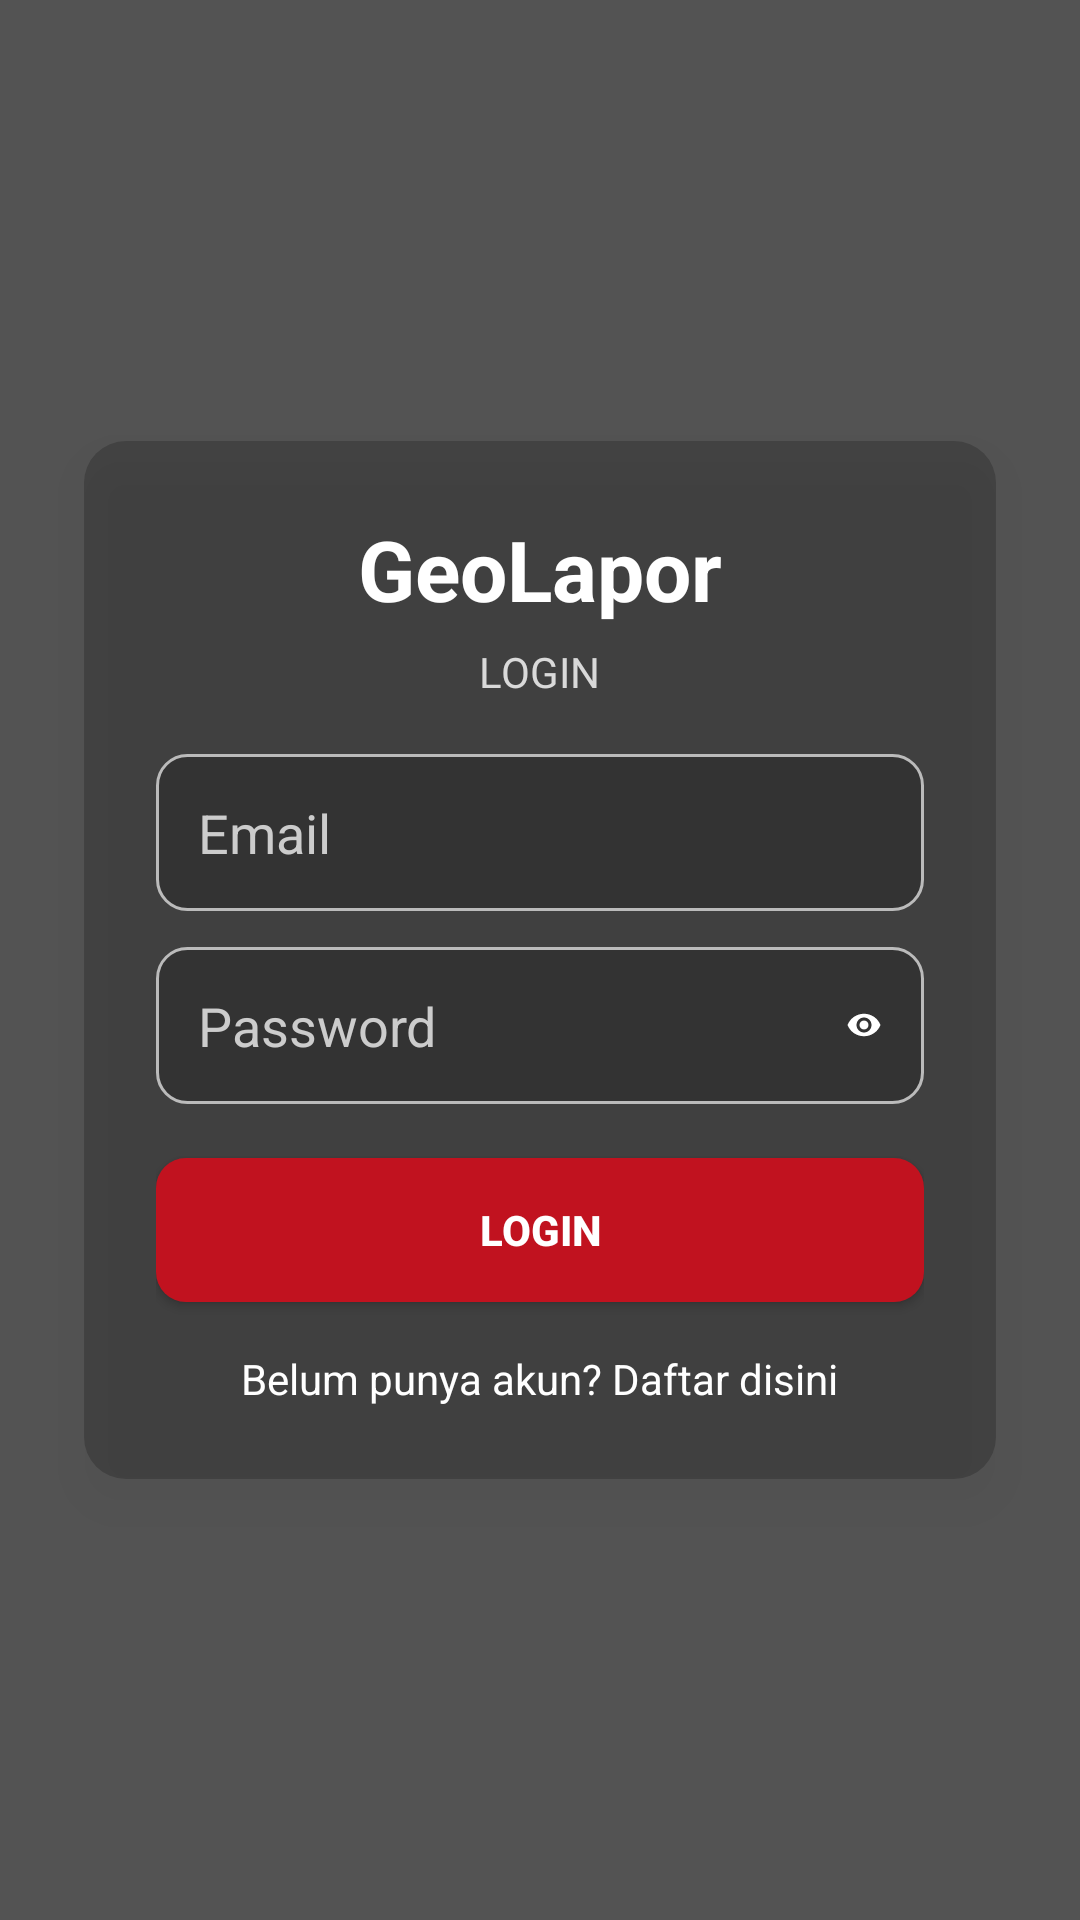

This screen was rendered from an Android layout file. Write that file and the resources it references.
<!-- AndroidManifest.xml: application theme Theme.AppCompat.Light.NoActionBar -->
<!-- res/layout/activity_login.xml -->
<?xml version="1.0" encoding="utf-8"?>
<RelativeLayout xmlns:android="http://schemas.android.com/apk/res/android"
    android:layout_width="match_parent"
    android:layout_height="match_parent"
    android:background="@drawable/tugu">

    
    <View
        android:layout_width="match_parent"
        android:layout_height="match_parent"
        android:background="#AA000000"/>

    
    <LinearLayout
        android:id="@+id/containerLogin"
        android:orientation="vertical"
        android:gravity="center"
        android:layout_centerInParent="true"
        android:padding="24dp"
        android:layout_margin="28dp"
        android:elevation="10dp"
        android:background="@drawable/bg_card"
        android:layout_width="match_parent"
        android:layout_height="wrap_content">

        <TextView
            android:id="@+id/tvTitle"
            android:text="GeoLapor"
            android:textSize="28sp"
            android:textStyle="bold"
            android:textColor="#FFFFFF"
            android:layout_marginBottom="6dp"
            android:layout_width="wrap_content"
            android:layout_height="wrap_content" />

        <TextView
            android:text="LOGIN"
            android:textSize="14sp"
            android:textColor="#D9D9D9"
            android:layout_marginBottom="18dp"
            android:layout_width="wrap_content"
            android:layout_height="wrap_content" />

        
        <EditText
            android:id="@+id/edtEmail"
            android:hint="Email"
            android:padding="14dp"
            android:textColor="#FFFFFF"
            android:textColorHint="#CCCCCC"
            android:background="@drawable/bg_input"
            android:layout_width="match_parent"
            android:layout_height="wrap_content" />

        
        <RelativeLayout
            android:layout_marginTop="12dp"
            android:layout_width="match_parent"
            android:layout_height="wrap_content">

            <EditText
                android:id="@+id/edtPassword"
                android:layout_width="match_parent"
                android:layout_height="wrap_content"
                android:hint="Password"
                android:padding="14dp"
                android:background="@drawable/bg_input"
                android:textColor="#FFFFFF"
                android:textColorHint="#CCCCCC"
                android:inputType="textPassword" />

            <ImageView
                android:id="@+id/ivToggle"
                android:src="@drawable/ic_eye"
                android:layout_width="24dp"
                android:layout_height="24dp"
                android:padding="6dp"
                android:layout_alignEnd="@+id/edtPassword"
                android:layout_centerVertical="true"
                android:layout_marginEnd="8dp"/>
        </RelativeLayout>

        
        <Button
            android:id="@+id/btnLogin"
            android:text="LOGIN"
            android:textStyle="bold"
            android:textColor="#FFFFFF"
            android:layout_marginTop="18dp"
            android:background="@drawable/bg_btn_red"
            android:layout_width="match_parent"
            android:layout_height="48dp" />

        <TextView
            android:id="@+id/tvRegister"
            android:text="Belum punya akun? Daftar disini"
            android:textColor="#FFFFFF"
            android:textSize="14sp"
            android:layout_marginTop="16dp"
            android:layout_width="wrap_content"
            android:layout_height="wrap_content"/>
    </LinearLayout>

</RelativeLayout>
<!-- resources referenced by this layout -->
<resources>
  <!-- drawable bg_btn_red (drawable) -->
  <?xml version="1.0" encoding="utf-8"?>
  <shape xmlns:android="http://schemas.android.com/apk/res/android">
      <solid android:color="#C1121F"/>
      <corners android:radius="10dp"/>
  </shape>
  <!-- drawable bg_card (drawable) -->
  <?xml version="1.0" encoding="utf-8"?>
  <shape xmlns:android="http://schemas.android.com/apk/res/android">
      <solid android:color="#33000000"/>
      <corners android:radius="14dp"/>
  </shape>
  <!-- drawable bg_input (drawable) -->
  <?xml version="1.0" encoding="utf-8"?>
  <shape xmlns:android="http://schemas.android.com/apk/res/android">
      <stroke android:width="1dp" android:color="#BBBBBB"/>
      <corners android:radius="10dp" />
      <solid android:color="#33000000" />
  </shape>
  <!-- drawable ic_eye (drawable) -->
  <?xml version="1.0" encoding="utf-8"?>
  <vector xmlns:android="http://schemas.android.com/apk/res/android"
      android:height="24dp" android:width="24dp"
      android:viewportWidth="24"
      android:viewportHeight="24">
      <path
          android:fillColor="#FFFFFF"
          android:pathData="M12,4.5C7,4.5 2.7,7.61 1,12c1.7,4.39 6,7.5 11,7.5s9.3,-3.11 11,-7.5c-1.7,-4.39 -6,-7.5 -11,-7.5zM12,17c-2.76,0 -5,-2.24 -5,-5s2.24,-5 5,-5 5,2.24 5,5 -2.24,5 -5,5zM12,9c-1.66,0 -3,1.34 -3,3s1.34,3 3,3 3,-1.34 3,-3 -1.34,-3 -3,-3z"/>
  </vector>
</resources>
